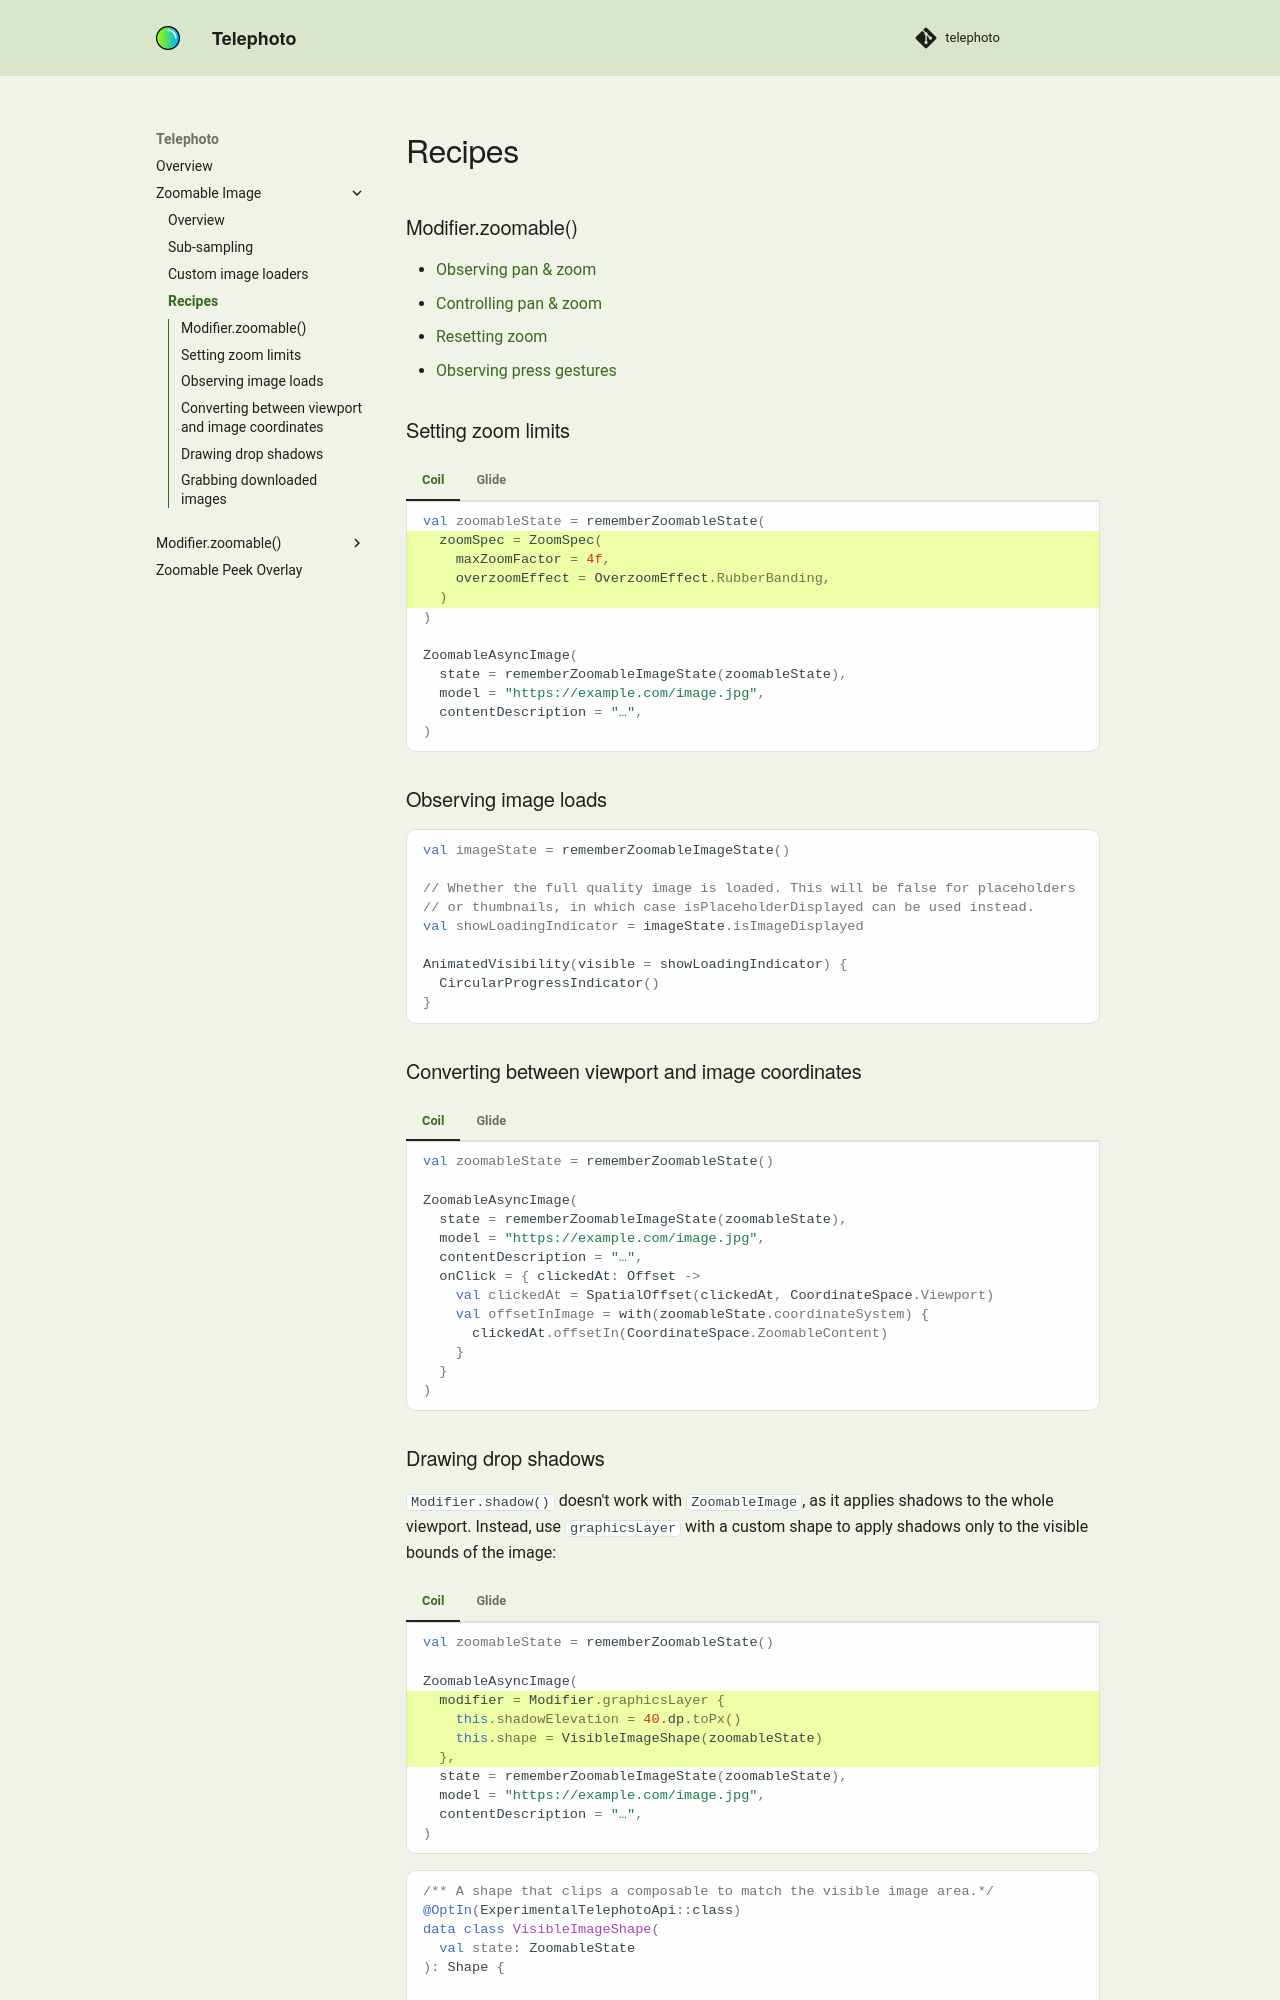

repository: saket/telephoto · page: zoomableimage/recipes/index.html · generator: mkdocs

# Recipes

### Modifier.zoomable()
- [Observing pan & zoom](../zoomable/recipes.md#observing-pan-zoom)
- [Controlling pan & zoom](../zoomable/recipes.md#controlling-pan-zoom)
- [Resetting zoom](../zoomable/recipes.md#resetting-zoom)
- [Observing press gestures](../zoomable/recipes.md#observing-press-gestures)

### Setting zoom limits

=== "Coil"
    ```kotlin hl_lines="2-5"
    val zoomableState = rememberZoomableState(
      zoomSpec = ZoomSpec(
        maxZoomFactor = 4f,
        overzoomEffect = OverzoomEffect.RubberBanding,
      )
    )
    
    ZoomableAsyncImage(
      state = rememberZoomableImageState(zoomableState),
      model = "https://example.com/image.jpg",
      contentDescription = "…",
    )
    ```
=== "Glide"
    ```kotlin hl_lines="2-5"
    val zoomableState = rememberZoomableState(
      zoomSpec = ZoomSpec(
        maxZoomFactor = 4f,
        overzoomEffect = OverzoomEffect.RubberBanding,
      )
    )
    
    ZoomableGlideImage(
      state = rememberZoomableImageState(zoomableState),
      model = "https://example.com/image.jpg",
      contentDescription = "…",
    )
    ```

### Observing image loads

```kotlin
val imageState = rememberZoomableImageState()

// Whether the full quality image is loaded. This will be false for placeholders
// or thumbnails, in which case isPlaceholderDisplayed can be used instead.
val showLoadingIndicator = imageState.isImageDisplayed

AnimatedVisibility(visible = showLoadingIndicator) {
  CircularProgressIndicator()    
}
```

### Converting between viewport and image coordinates

=== "Coil"
    ```kotlin
    val zoomableState = rememberZoomableState()
    
    ZoomableAsyncImage(
      state = rememberZoomableImageState(zoomableState),
      model = "https://example.com/image.jpg",
      contentDescription = "…",
      onClick = { clickedAt: Offset ->
        val clickedAt = SpatialOffset(clickedAt, CoordinateSpace.Viewport)
        val offsetInImage = with(zoomableState.coordinateSystem) {
          clickedAt.offsetIn(CoordinateSpace.ZoomableContent)
        }
      }
    )
    ```
=== "Glide"
    ```kotlin
    val zoomableState = rememberZoomableState()
    
    ZoomableGlideImage(
      state = rememberZoomableImageState(zoomableState),
      model = "https://example.com/image.jpg",
      contentDescription = "…",
      onClick = { clickedAt: Offset ->
        val clickedAt = SpatialOffset(clickedAt, CoordinateSpace.Viewport)
        val offsetInImage = with(zoomableState.coordinateSystem) {
          clickedAt.offsetIn(CoordinateSpace.ZoomableContent)
        }
      }
    )
    ```
